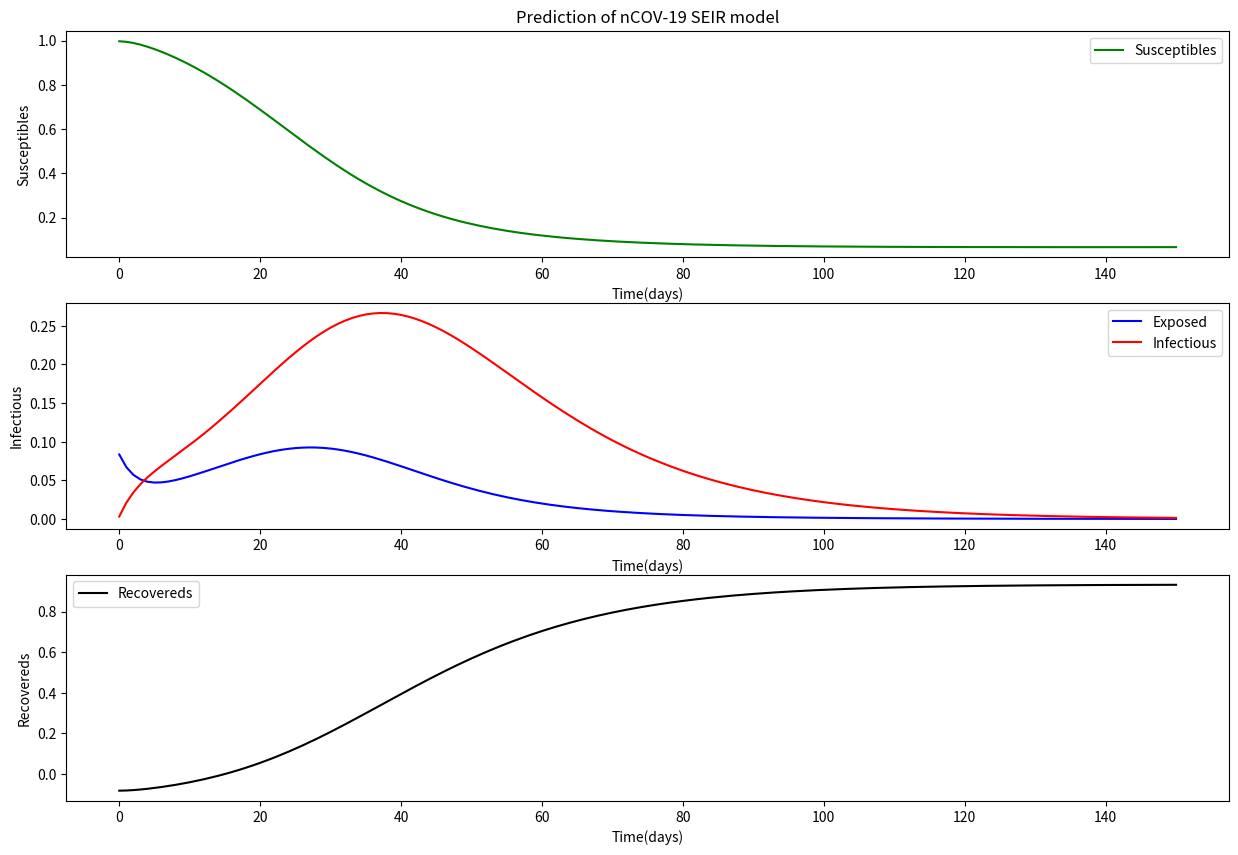

Here is the Python script that generated this plot:
import scipy.integrate as spi
import numpy as np
import matplotlib.pyplot as pl

# Initial conditions
# 인구수 51780579
S0 = 9772  # :양성판정+검사중+음성판정
E0 = 818  # :검사중
I0 = 31  # :확진자
R0 = 2  # :완치자 + 사망자(0)



# Time vector
t = np.linspace(0, 100, 100)

N = S0 + I0 + R0  # 모집단

S0_ = S0 / N
E0 = E0 / N
I0 = I0 / N
R0 = R0 / N

print(S0_)  # 양성판정 확진자 + 음성판정 격리해지자수 비율 proporion

'''
Ro = 0.5 # 1인당 전파율 1월20일 보고된 한국코로나바이러스 역학조사 논문에 나온 수치)
print('논문에 보고된 Ro 평균',Ro)
To = 336 # 14*24 회복기간 2주  *  24시간
beta = (Ro/To) + (Ro/(To*S0))   # Ro 이용해서 beta 구하는 논문수식
print('\n논문 수식으로 구한 감염율 beta =',beta) 
논문 수식으로 구한 감염율 beta = 0.0014882475196382277
1월 초기에 전염병예측모델과 현재 현황이 많이 달라져서 사용할수 없음. 그당시 Ro, beta  모두 작은값.
'''
beta = 0.1934  # 중국논문에 나온 beta 값
ramda = 1 / 14
sigma = 0.25
nu = mu = 1/(70*365) # 자연사망율 반영
gamma= 1/14 # I ->R 회복율 = 회복기간의 역수

Input = (S0_, E0, I0)


def SEIR(INT, t):
    '''The main set of equation'''
    Y = np.zeros((3))
    X = INT  # S0,   I0
    Y[0] = mu - beta * X[0] * X[2] - mu * X[0]
    Y[1] = beta * X[0] * X[2] - sigma * X[1] - mu * X[1]
    Y[2] = sigma * X[1] - gamma * X[2] - mu * X[2]  # (자연사망자 제외)
    return Y  # for spicy.odeint


t_start = 0.0;
t_end = 150;
t_inc = 1.0
t_range = np.arange(t_start, t_end + t_inc, t_inc)
SEIR = spi.odeint(SEIR, Input, t_range)

Rec = 1. - (SEIR[:, 0] + SEIR[:, 1] + SEIR[:, 2])

pl.figure(figsize=(15, 10))
pl.subplot(311)
pl.plot(SEIR[:, 0], '-g', label='Susceptibles');
pl.legend(loc=0)
pl.title('Prediction of nCOV-19 SEIR model')
pl.xlabel('Time(days)')  # 국내 전염병의 추세가 하루하루 다르기 때문에.. 일주일단위보다는 1일단위로 보는게 맞는듯..
pl.ylabel('Susceptibles')

pl.subplot(312)
pl.plot(SEIR[:, 1], '-b', label='Exposed')
pl.plot(SEIR[:, 2], '-r', label='Infectious');
pl.legend(loc=0)
pl.xlabel('Time(days)')
pl.ylabel('Infectious')

pl.subplot(313)
pl.plot(Rec, '-k', label='Recovereds')
pl.xlabel('Time(days)')
pl.legend(loc=0)
pl.ylabel('Recovereds')
pl.show()